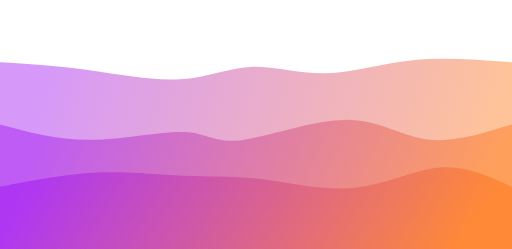
t = 0.00 s
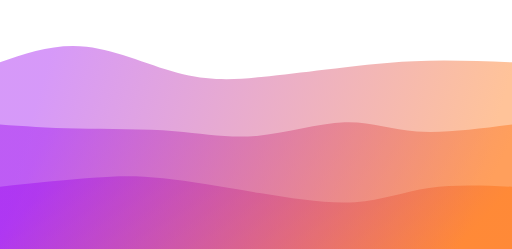
t = 0.75 s
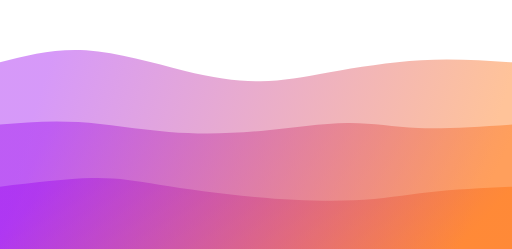
t = 1.25 s
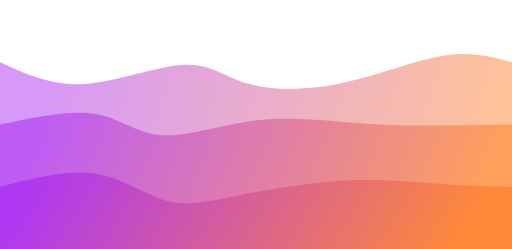
t = 2.00 s
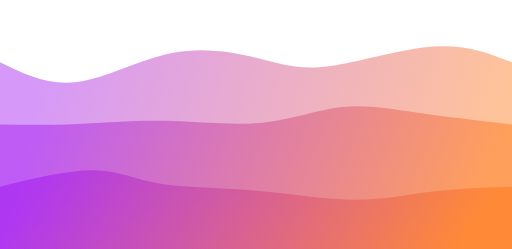
t = 2.75 s
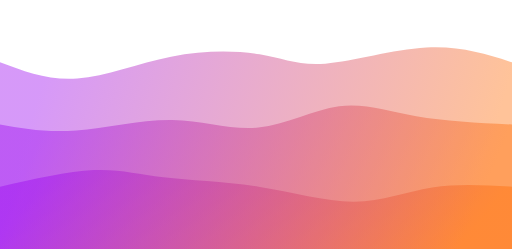
t = 3.25 s

The animated SVG that drew these frames (rendered in a browser with its animation timeline set to each time). Animation: 3 CSS @keyframes rules; one cycle of 4.00 s, repeats indefinitely.

<svg width="100%" height="100%" id="svg" viewBox="0 0 1440 700" xmlns="http://www.w3.org/2000/svg" class="transition duration-300 ease-in-out delay-150"><style>
          .path-0{
            animation:pathAnim-0 4s;
            animation-timing-function: linear;
            animation-iteration-count: infinite;
          }
          @keyframes pathAnim-0{
            0%{
              d: path("M 0,700 C 0,700 0,175 0,175 C 77.21538461538461,179.52820512820514 154.43076923076922,184.0564102564103 242,196 C 329.5692307692308,207.9435897435897 427.4923076923077,227.30256410256408 505,223 C 582.5076923076923,218.69743589743592 639.5999999999999,190.73333333333335 704,188 C 768.4000000000001,185.26666666666665 840.1076923076924,207.76410256410256 916,206 C 991.8923076923076,204.23589743589744 1071.9692307692308,178.2102564102564 1160,169 C 1248.0307692307692,159.7897435897436 1344.0153846153846,167.3948717948718 1440,175 C 1440,175 1440,700 1440,700 Z");
            }
            25%{
              d: path("M 0,700 C 0,700 0,175 0,175 C 77.9897435897436,137.7846153846154 155.9794871794872,100.56923076923077 244,110 C 332.0205128205128,119.43076923076923 430.07179487179474,175.50769230769234 518,204 C 605.9282051282053,232.49230769230766 683.7333333333333,233.4 745,226 C 806.2666666666667,218.6 850.9948717948716,202.8923076923077 918,192 C 985.0051282051284,181.1076923076923 1074.2871794871796,175.03076923076924 1165,173 C 1255.7128205128204,170.96923076923076 1347.85641025641,172.98461538461538 1440,175 C 1440,175 1440,700 1440,700 Z");
            }
            50%{
              d: path("M 0,700 C 0,700 0,175 0,175 C 72.35897435897436,208.33076923076922 144.71794871794873,241.66153846153844 237,236 C 329.28205128205127,230.33846153846156 441.48717948717945,185.68461538461537 517,182 C 592.5128205128206,178.31538461538463 631.3333333333335,215.6 697,235 C 762.6666666666665,254.4 855.1794871794871,255.91538461538465 955,235 C 1054.820512820513,214.08461538461535 1161.948717948718,170.73846153846154 1244,157 C 1326.051282051282,143.26153846153846 1383.025641025641,159.13076923076923 1440,175 C 1440,175 1440,700 1440,700 Z");
            }
            75%{
              d: path("M 0,700 C 0,700 0,175 0,175 C 65.61538461538461,207.85897435897436 131.23076923076923,240.71794871794873 209,229 C 286.7692307692308,217.28205128205127 376.69230769230774,160.98717948717947 473,138 C 569.3076923076923,115.01282051282053 672,125.33333333333334 739,141 C 806,156.66666666666666 837.3076923076924,177.67948717948718 915,170 C 992.6923076923076,162.32051282051282 1116.7692307692307,125.94871794871794 1212,122 C 1307.2307692307693,118.05128205128206 1373.6153846153848,146.52564102564102 1440,175 C 1440,175 1440,700 1440,700 Z");
            }
            100%{
              d: path("M 0,700 C 0,700 0,175 0,175 C 77.21538461538461,179.52820512820514 154.43076923076922,184.0564102564103 242,196 C 329.5692307692308,207.9435897435897 427.4923076923077,227.30256410256408 505,223 C 582.5076923076923,218.69743589743592 639.5999999999999,190.73333333333335 704,188 C 768.4000000000001,185.26666666666665 840.1076923076924,207.76410256410256 916,206 C 991.8923076923076,204.23589743589744 1071.9692307692308,178.2102564102564 1160,169 C 1248.0307692307692,159.7897435897436 1344.0153846153846,167.3948717948718 1440,175 C 1440,175 1440,700 1440,700 Z");
            }
          }</style><defs><linearGradient id="gradient" x1="0%" y1="44%" x2="100%" y2="56%"><stop offset="5%" stop-color="#9900ef66"></stop><stop offset="95%" stop-color="#ff690066"></stop></linearGradient></defs><path d="M 0,700 C 0,700 0,175 0,175 C 77.21538461538461,179.52820512820514 154.43076923076922,184.0564102564103 242,196 C 329.5692307692308,207.9435897435897 427.4923076923077,227.30256410256408 505,223 C 582.5076923076923,218.69743589743592 639.5999999999999,190.73333333333335 704,188 C 768.4000000000001,185.26666666666665 840.1076923076924,207.76410256410256 916,206 C 991.8923076923076,204.23589743589744 1071.9692307692308,178.2102564102564 1160,169 C 1248.0307692307692,159.7897435897436 1344.0153846153846,167.3948717948718 1440,175 C 1440,175 1440,700 1440,700 Z" stroke="none" stroke-width="0" fill="url(#gradient)" class="transition-all duration-300 ease-in-out delay-150 path-0" data-darkreader-inline-stroke="" style="--darkreader-inline-stroke:none;"></path><style>
          .path-1{
            animation:pathAnim-1 4s;
            animation-timing-function: linear;
            animation-iteration-count: infinite;
          }
          @keyframes pathAnim-1{
            0%{
              d: path("M 0,700 C 0,700 0,350 0,350 C 80.72051282051285,371.96153846153845 161.4410256410257,393.92307692307696 255,393 C 348.5589743589743,392.07692307692304 454.9564102564101,368.2692307692308 519,371 C 583.0435897435899,373.7307692307692 604.7333333333333,402.99999999999994 678,394 C 751.2666666666667,385.00000000000006 876.1102564102566,337.7307692307693 970,337 C 1063.8897435897434,336.2692307692307 1126.825641025641,382.07692307692304 1200,392 C 1273.174358974359,401.92307692307696 1356.5871794871796,375.96153846153845 1440,350 C 1440,350 1440,700 1440,700 Z");
            }
            25%{
              d: path("M 0,700 C 0,700 0,350 0,350 C 61.423076923076934,349.1 122.84615384615387,348.2 205,351 C 287.15384615384613,353.8 390.03846153846143,360.29999999999995 482,368 C 573.9615384615386,375.70000000000005 655,384.6 737,378 C 819,371.4 901.9615384615383,349.3 969,346 C 1036.0384615384617,342.7 1087.1538461538462,358.2 1163,362 C 1238.8461538461538,365.8 1339.423076923077,357.9 1440,350 C 1440,350 1440,700 1440,700 Z");
            }
            50%{
              d: path("M 0,700 C 0,700 0,350 0,350 C 97.27692307692308,329.2025641025641 194.55384615384617,308.4051282051282 266,320 C 337.44615384615383,331.5948717948718 383.0615384615385,375.5820512820513 455,380 C 526.9384615384615,384.4179487179487 625.1999999999999,349.26666666666665 724,338 C 822.8000000000001,326.73333333333335 922.1384615384616,339.35128205128206 1003,346 C 1083.8615384615384,352.64871794871794 1146.246153846154,353.3282051282051 1216,353 C 1285.753846153846,352.6717948717949 1362.876923076923,351.33589743589744 1440,350 C 1440,350 1440,700 1440,700 Z");
            }
            75%{
              d: path("M 0,700 C 0,700 0,350 0,350 C 60.86923076923077,358.1589743589743 121.73846153846154,366.3179487179487 201,358 C 280.26153846153846,349.6820512820513 377.9153846153846,324.8871794871795 474,326 C 570.0846153846154,327.1128205128205 664.6,354.1333333333333 743,347 C 821.4,339.8666666666667 883.6846153846152,298.57948717948716 948,286 C 1012.3153846153848,273.42051282051284 1078.6615384615384,289.548717948718 1161,305 C 1243.3384615384616,320.451282051282 1341.6692307692308,335.22564102564104 1440,350 C 1440,350 1440,700 1440,700 Z");
            }
            100%{
              d: path("M 0,700 C 0,700 0,350 0,350 C 80.72051282051285,371.96153846153845 161.4410256410257,393.92307692307696 255,393 C 348.5589743589743,392.07692307692304 454.9564102564101,368.2692307692308 519,371 C 583.0435897435899,373.7307692307692 604.7333333333333,402.99999999999994 678,394 C 751.2666666666667,385.00000000000006 876.1102564102566,337.7307692307693 970,337 C 1063.8897435897434,336.2692307692307 1126.825641025641,382.07692307692304 1200,392 C 1273.174358974359,401.92307692307696 1356.5871794871796,375.96153846153845 1440,350 C 1440,350 1440,700 1440,700 Z");
            }
          }</style><defs><linearGradient id="gradient" x1="0%" y1="44%" x2="100%" y2="56%"><stop offset="5%" stop-color="#9900ef88"></stop><stop offset="95%" stop-color="#ff690088"></stop></linearGradient></defs><path d="M 0,700 C 0,700 0,350 0,350 C 80.72051282051285,371.96153846153845 161.4410256410257,393.92307692307696 255,393 C 348.5589743589743,392.07692307692304 454.9564102564101,368.2692307692308 519,371 C 583.0435897435899,373.7307692307692 604.7333333333333,402.99999999999994 678,394 C 751.2666666666667,385.00000000000006 876.1102564102566,337.7307692307693 970,337 C 1063.8897435897434,336.2692307692307 1126.825641025641,382.07692307692304 1200,392 C 1273.174358974359,401.92307692307696 1356.5871794871796,375.96153846153845 1440,350 C 1440,350 1440,700 1440,700 Z" stroke="none" stroke-width="0" fill="url(#gradient)" class="transition-all duration-300 ease-in-out delay-150 path-1"></path><style>
          .path-2{
            animation:pathAnim-2 4s;
            animation-timing-function: linear;
            animation-iteration-count: infinite;
          }
          @keyframes pathAnim-2{
            0%{
              d: path("M 0,700 C 0,700 0,525 0,525 C 92.75897435897437,507.03846153846155 185.51794871794874,489.07692307692304 273,485 C 360.48205128205126,480.92307692307696 442.6871794871795,490.7307692307692 517,494 C 591.3128205128205,497.2692307692308 657.7333333333333,494 738,504 C 818.2666666666667,514 912.3794871794871,537.2692307692308 999,528 C 1085.6205128205129,518.7307692307692 1164.748717948718,476.9230769230769 1237,471 C 1309.251282051282,465.0769230769231 1374.625641025641,495.03846153846155 1440,525 C 1440,525 1440,700 1440,700 Z");
            }
            25%{
              d: path("M 0,700 C 0,700 0,525 0,525 C 94.76153846153846,517.9641025641026 189.52307692307693,510.92820512820515 257,505 C 324.4769230769231,499.07179487179485 364.6692307692308,494.25128205128203 440,504 C 515.3307692307692,513.748717948718 625.8000000000002,538.0666666666667 728,556 C 830.1999999999998,573.9333333333333 924.1307692307691,585.4820512820513 998,582 C 1071.8692307692309,578.5179487179487 1125.676923076923,560.0051282051282 1196,548 C 1266.323076923077,535.9948717948718 1353.1615384615384,530.4974358974359 1440,525 C 1440,525 1440,700 1440,700 Z");
            }
            50%{
              d: path("M 0,700 C 0,700 0,525 0,525 C 94.16410256410259,500.4384615384615 188.32820512820518,475.8769230769231 267,488 C 345.6717948717948,500.1230769230769 408.85128205128206,548.9307692307691 471,565 C 533.148717948718,581.0692307692309 594.2666666666668,564.4 683,547 C 771.7333333333332,529.6 888.0820512820512,511.4692307692309 987,507 C 1085.9179487179488,502.5307692307691 1167.4051282051282,511.72307692307686 1240,517 C 1312.5948717948718,522.2769230769231 1376.297435897436,523.6384615384616 1440,525 C 1440,525 1440,700 1440,700 Z");
            }
            75%{
              d: path("M 0,700 C 0,700 0,525 0,525 C 96.67948717948715,502.0897435897436 193.3589743589743,479.1794871794872 261,476 C 328.6410256410257,472.8205128205128 367.24358974358984,489.37179487179486 441,500 C 514.7564102564102,510.62820512820514 623.6666666666666,515.3333333333334 724,532 C 824.3333333333334,548.6666666666666 916.0897435897436,577.2948717948718 994,580 C 1071.9102564102564,582.7051282051282 1135.974358974359,559.4871794871794 1208,546 C 1280.025641025641,532.5128205128206 1360.0128205128206,528.7564102564103 1440,525 C 1440,525 1440,700 1440,700 Z");
            }
            100%{
              d: path("M 0,700 C 0,700 0,525 0,525 C 92.75897435897437,507.03846153846155 185.51794871794874,489.07692307692304 273,485 C 360.48205128205126,480.92307692307696 442.6871794871795,490.7307692307692 517,494 C 591.3128205128205,497.2692307692308 657.7333333333333,494 738,504 C 818.2666666666667,514 912.3794871794871,537.2692307692308 999,528 C 1085.6205128205129,518.7307692307692 1164.748717948718,476.9230769230769 1237,471 C 1309.251282051282,465.0769230769231 1374.625641025641,495.03846153846155 1440,525 C 1440,525 1440,700 1440,700 Z");
            }
          }</style><defs><linearGradient id="gradient" x1="0%" y1="44%" x2="100%" y2="56%"><stop offset="5%" stop-color="#9900efff"></stop><stop offset="95%" stop-color="#ff6900ff"></stop></linearGradient></defs><path d="M 0,700 C 0,700 0,525 0,525 C 92.75897435897437,507.03846153846155 185.51794871794874,489.07692307692304 273,485 C 360.48205128205126,480.92307692307696 442.6871794871795,490.7307692307692 517,494 C 591.3128205128205,497.2692307692308 657.7333333333333,494 738,504 C 818.2666666666667,514 912.3794871794871,537.2692307692308 999,528 C 1085.6205128205129,518.7307692307692 1164.748717948718,476.9230769230769 1237,471 C 1309.251282051282,465.0769230769231 1374.625641025641,495.03846153846155 1440,525 C 1440,525 1440,700 1440,700 Z" stroke="none" stroke-width="0" fill="url(#gradient)" class="transition-all duration-300 ease-in-out delay-150 path-2"></path></svg>
